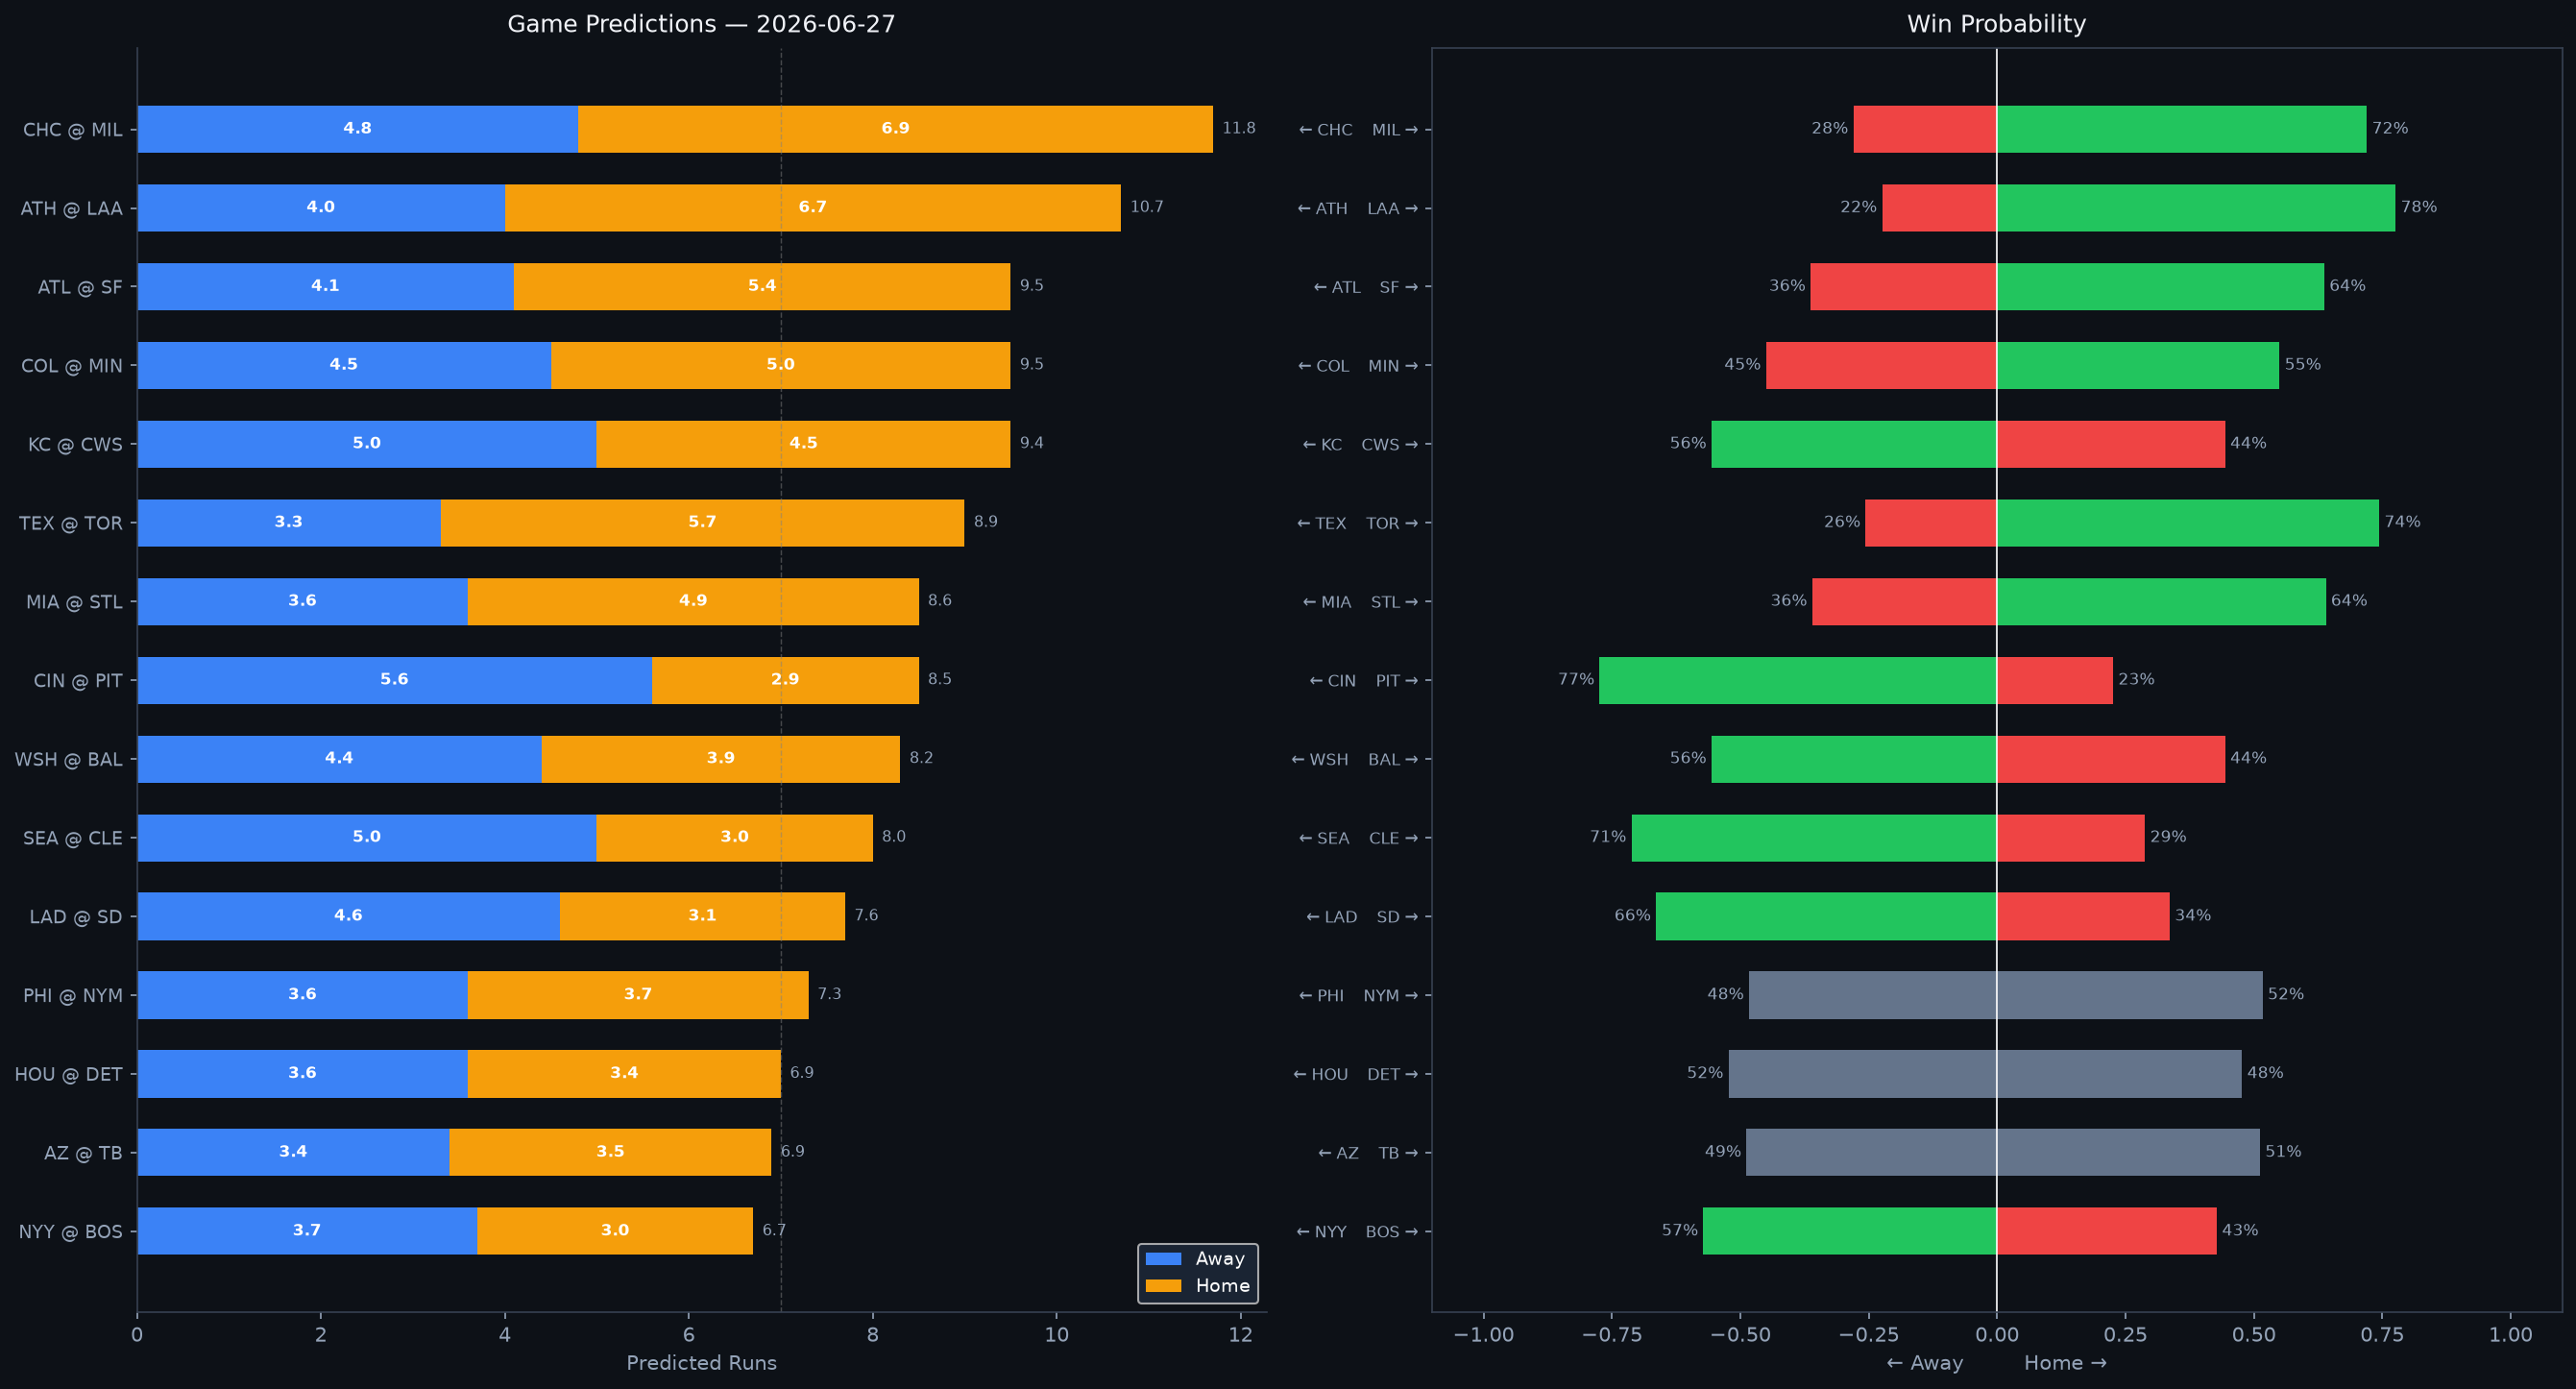

Data behind this chart, as committed beside it:
Rank, matchup, home_team, away_team, venue, home_runs_pred, away_runs_pred, total_pred, run_diff, home_win_prob, away_win_prob, predicted_winner, home_faces, home_sp_hand, home_sp_era, home_sp_last3, home_sp_ped, away_faces, away_sp_hand, away_sp_era, away_sp_last3, away_sp_ped, home_lu_ops, home_lu_xba
1, CHC @ MIL, MIL, CHC, American Family Field, 6.9, 4.8, 11.8, 2.1, 72.0, 28.0, MIL, David Peterson, L, 4.31, 11.47, , Kyle Harrison, L, 3.88, 6.34, , 0.73, 0.337
2, ATH @ LAA, LAA, ATH, Angel Stadium, 6.7, 4.0, 10.7, 2.8, 77.6, 22.4, LAA, Jack Perkins, R, 5.31, 6.43, , Reid Detmers, L, 4.62, 2.7, , 0.681, 0.335
3, ATL @ SF, SF, ATL, Oracle Park, 5.4, 4.1, 9.5, 1.3, 63.7, 36.3, SF, Bryce Elder, R, 4.42, 9.0, , Logan Webb, R, 3.38, 1.12, Logan Webb, 0.737, 0.282
4, COL @ MIN, MIN, COL, Target Field, 5.0, 4.5, 9.5, 0.4, 55.0, 45.0, MIN, Michael Lorenzen, R, 4.3, 3.58, , Mike Paredes, R, 4.05, 3.69, , 0.645, 0.296
5, KC @ CWS, CWS, KC, Rate Field, 4.5, 5.0, 9.4, 0.5, 44.4, 55.6, KC, Michael Wacha, R, 3.86, 3.6, , Davis Martin, R, 4.03, 5.96, , 0.714, 0.349
6, TEX @ TOR, TOR, TEX, Rogers Centre, 5.7, 3.3, 8.9, 2.4, 74.4, 25.6, TOR, Cal Quantrill, R, 4.32, 12.86, , Dylan Cease, R, 3.8, 1.67, Dylan Cease, 0.742, 0.302
7, MIA @ STL, STL, MIA, Busch Stadium, 4.9, 3.6, 8.6, 1.3, 64.0, 36.0, STL, Ryan Gusto, R, 5.72, 4.39, , Andre Pallante, R, 4.21, 2.37, , 0.71, 0.334
8, CIN @ PIT, PIT, CIN, PNC Park, 2.9, 5.6, 8.5, 2.7, 22.6, 77.4, CIN, Chase Burns, R, 2.86, 1.79, , Jared Jones, R, 4.37, 6.55, , 0.689, 0.323
9, WSH @ BAL, BAL, WSH, Oriole Park at Camden Yards, 3.9, 4.4, 8.2, 0.5, 44.4, 55.6, WSH, Foster Griffin, L, 3.44, 1.41, , Brandon Young, R, 4.54, 2.0, , 0.707, 0.328
10, SEA @ CLE, CLE, SEA, Progressive Field, 3.0, 5.0, 8.0, 2.0, 28.8, 71.2, SEA, Logan Gilbert, R, 3.55, 1.41, , Slade Cecconi, R, 4.92, 2.78, , 0.618, 0.292
11, LAD @ SD, SD, LAD, Petco Park, 3.1, 4.6, 7.6, 1.5, 33.6, 66.4, LAD, Yoshinobu Yamamoto, R, 2.66, 2.04, , Randy Vásquez, R, 4.1, 8.93, , 0.686, 0.32
12, PHI @ NYM, NYM, PHI, Citi Field, 3.7, 3.6, 7.3, 0.2, 51.7, 48.3, NYM, Alan Rangel, R, 2.37, 2.25, , Christian Scott, R, 3.89, 3.13, , 0.759, 0.347
13, HOU @ DET, DET, HOU, Comerica Park, 3.4, 3.6, 6.9, 0.2, 47.7, 52.3, HOU, Kai-Wei Teng, R, 5.35, 7.56, , Framber Valdez, L, 3.41, 2.65, , 0.723, 0.317
14, AZ @ TB, TB, AZ, Tropicana Field, 3.5, 3.4, 6.9, 0.1, 51.2, 48.8, TB, Jose Cabrera, R, 0.0, N/A, , Cole Sulser, R, 3.81, N/A, , 0.685, 0.312
15, NYY @ BOS, BOS, NYY, Fenway Park, 3.0, 3.7, 6.7, 0.6, 42.8, 57.2, NYY, Gerrit Cole, R, 3.19, 5.74, Gerrit Cole, Jake Bennett, L, 3.71, 3.35, , 0.686, 0.291
